13-way image classification set "dynamic-hand-gestures-LMHGD-dataset-double-view" from GitHub (aviogit/dynamic-hand-gesture-classification-datasets); label vocabulary: catching, catching hands up, line gesture, pointing, pointing with hand raised, resting, rotating, scroll finger, shaking, shaking low, shaking raised fist, slicing, zoom gesture.

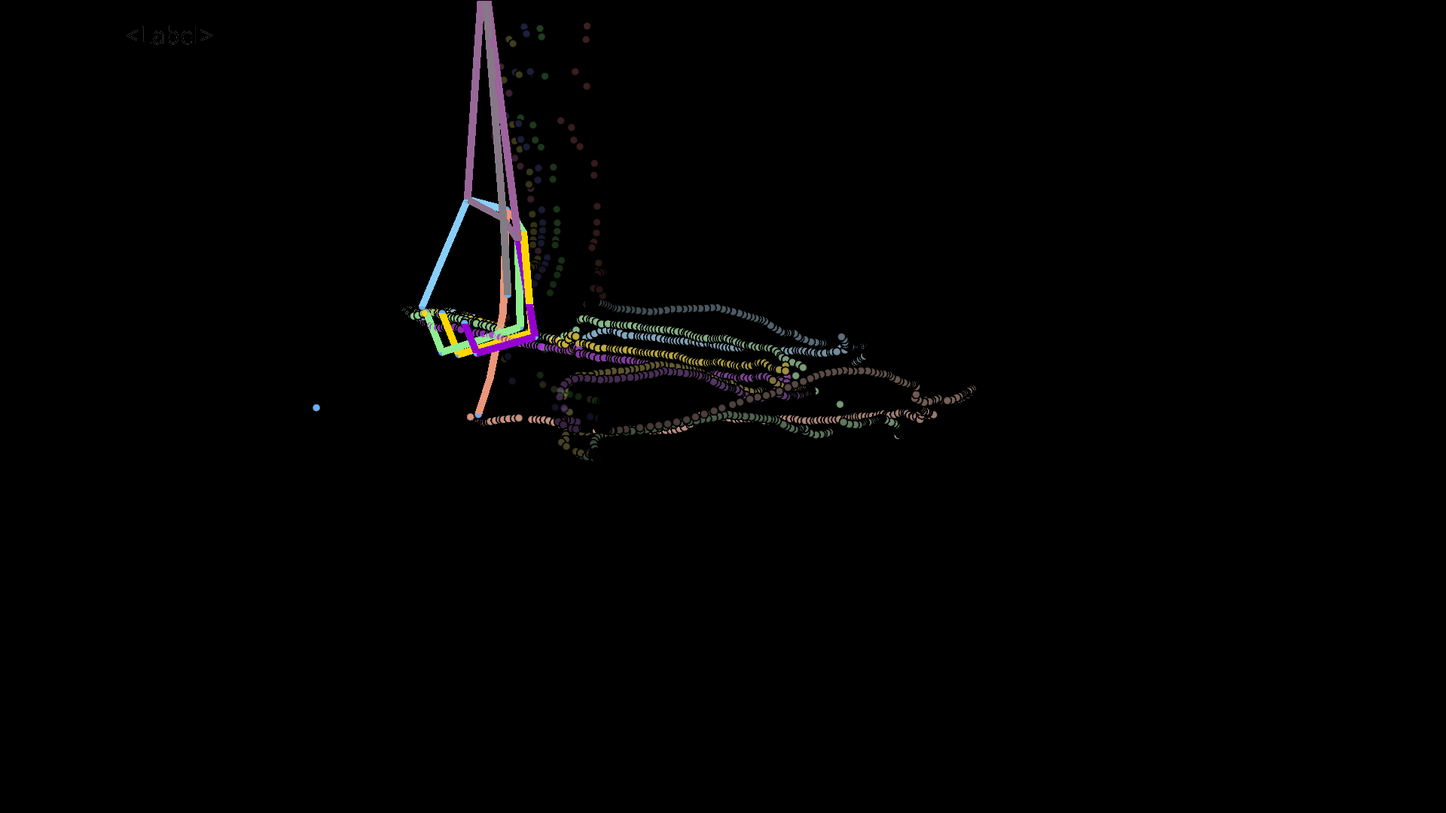
Label: scroll finger

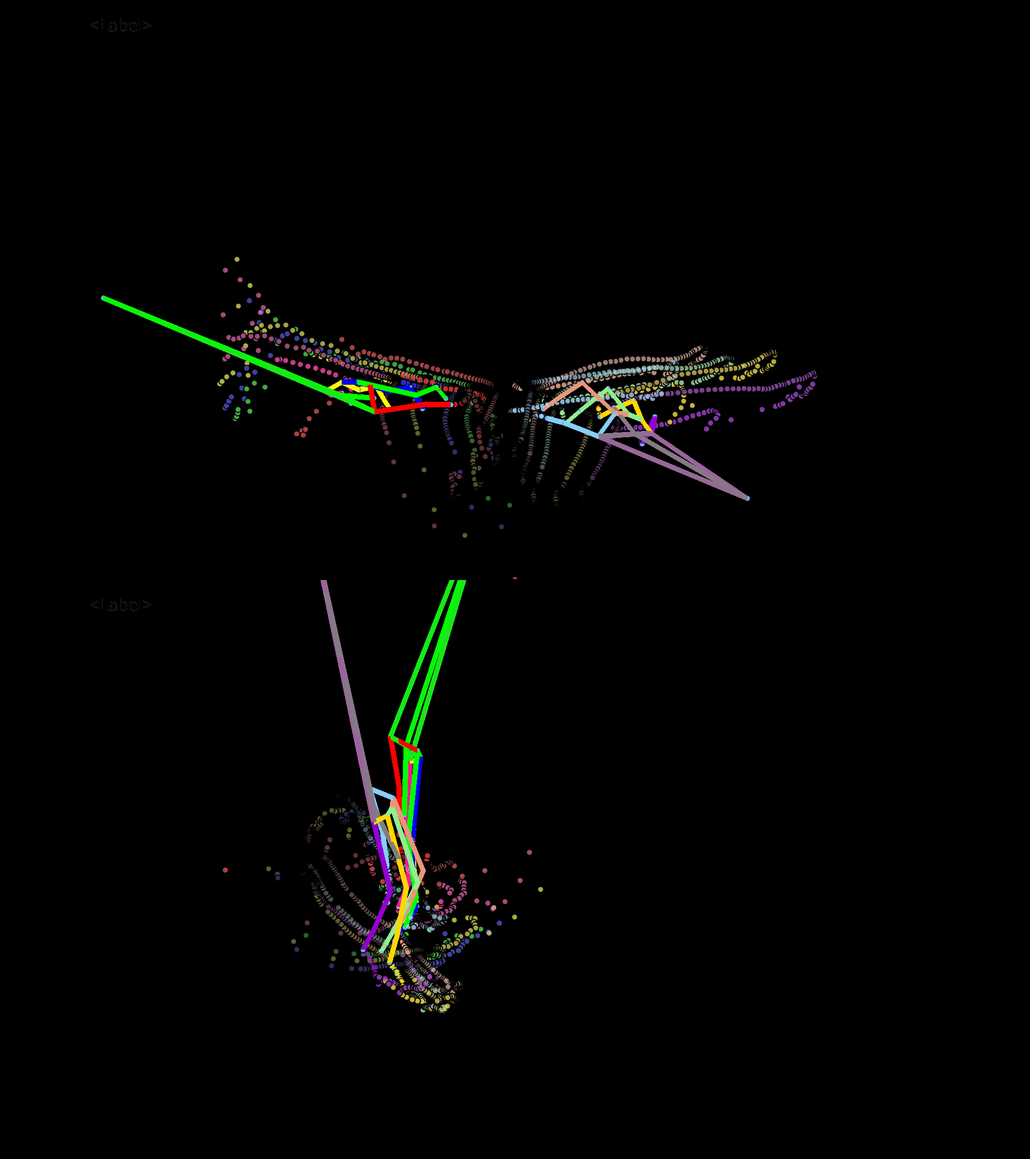
Label: zoom gesture

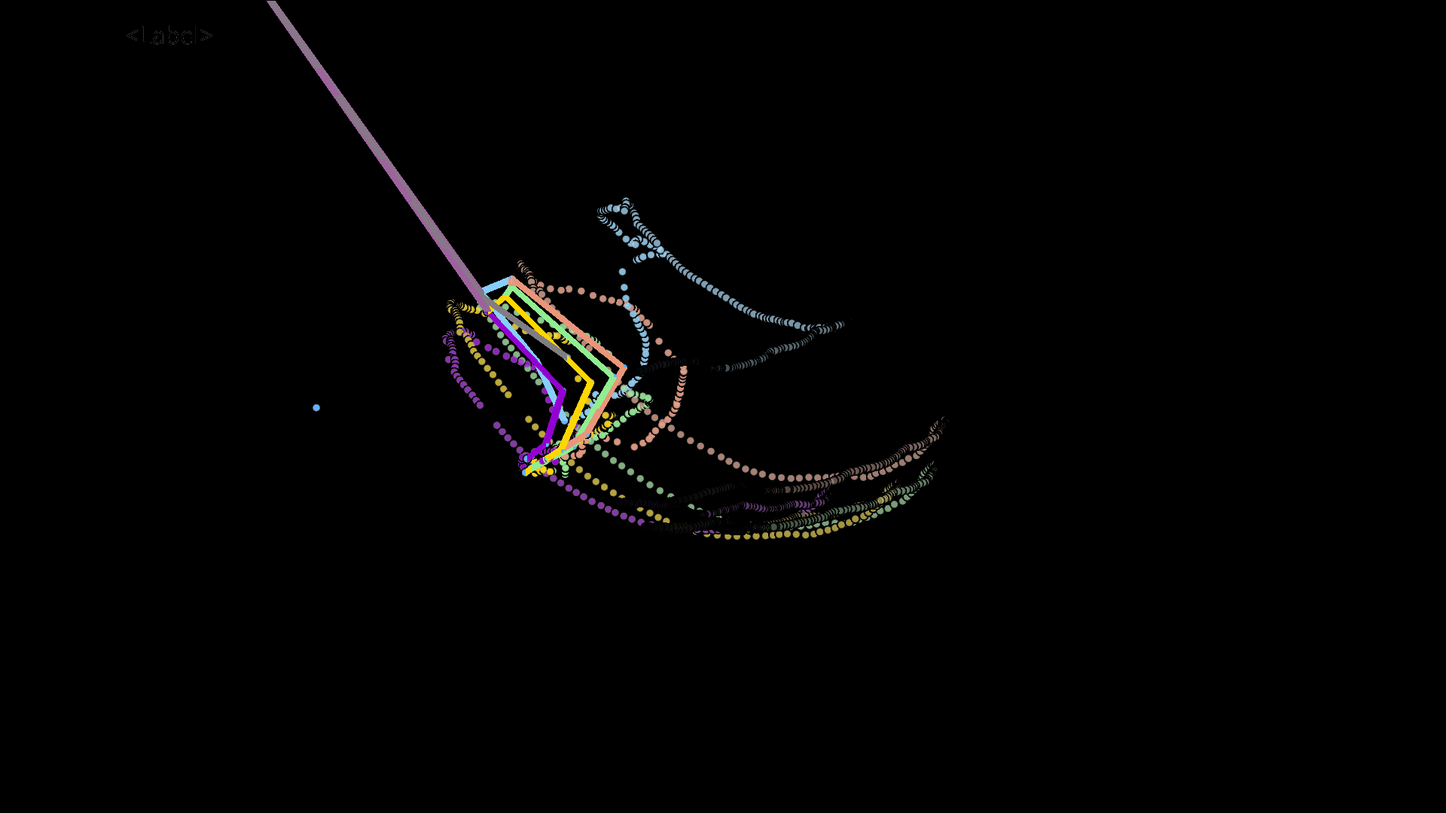
Label: shaking low

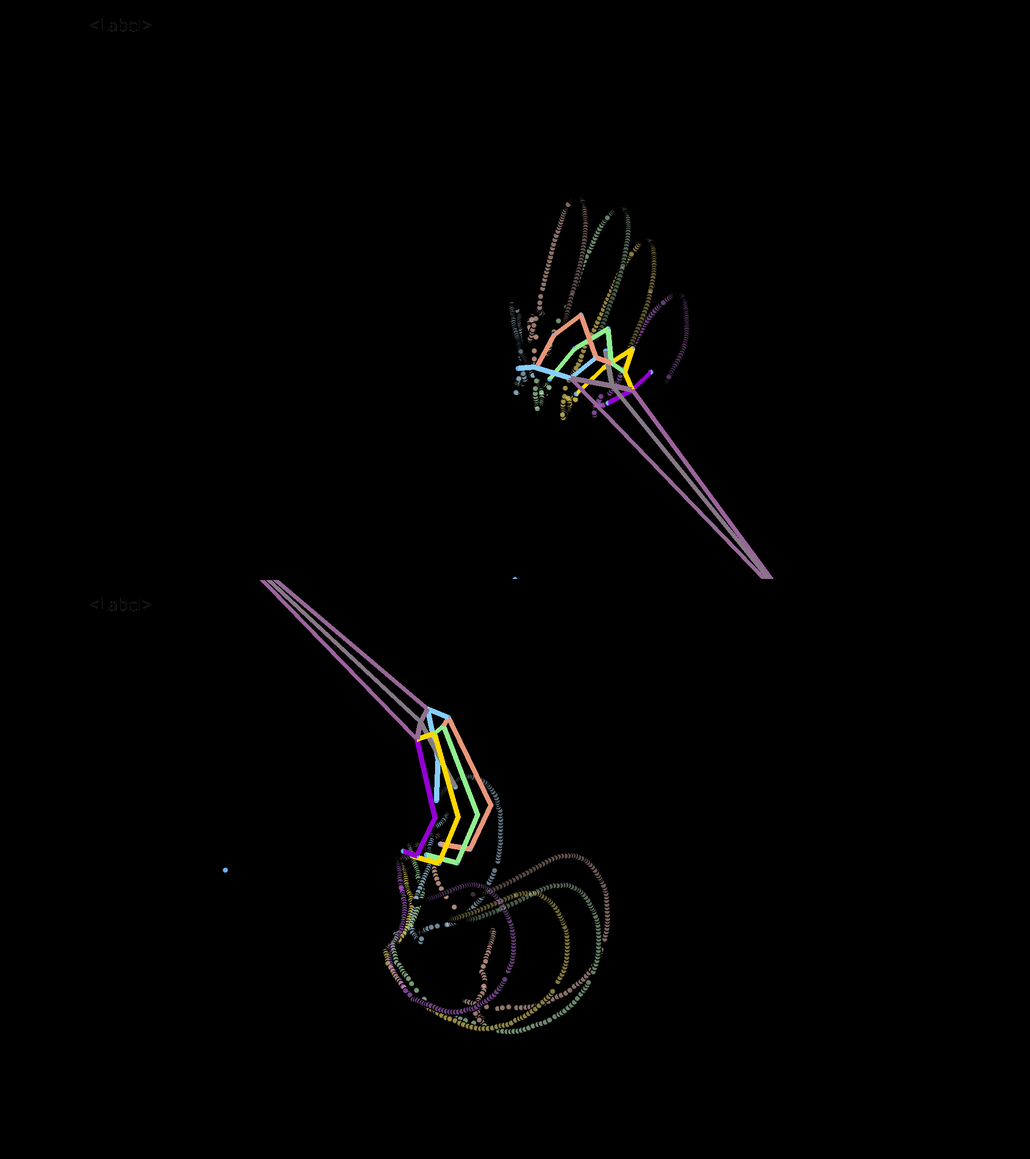
Label: catching

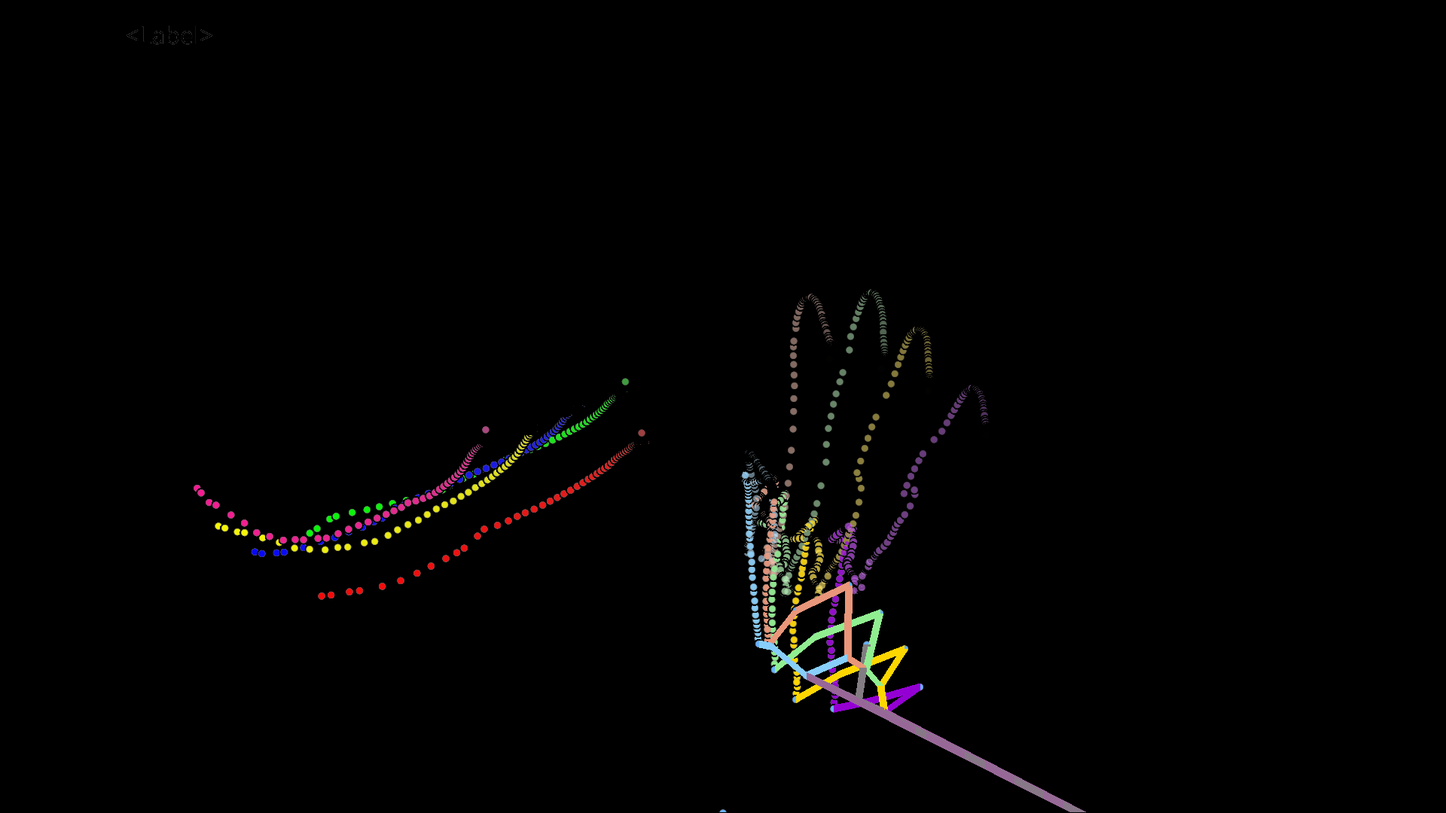
Label: catching hands up

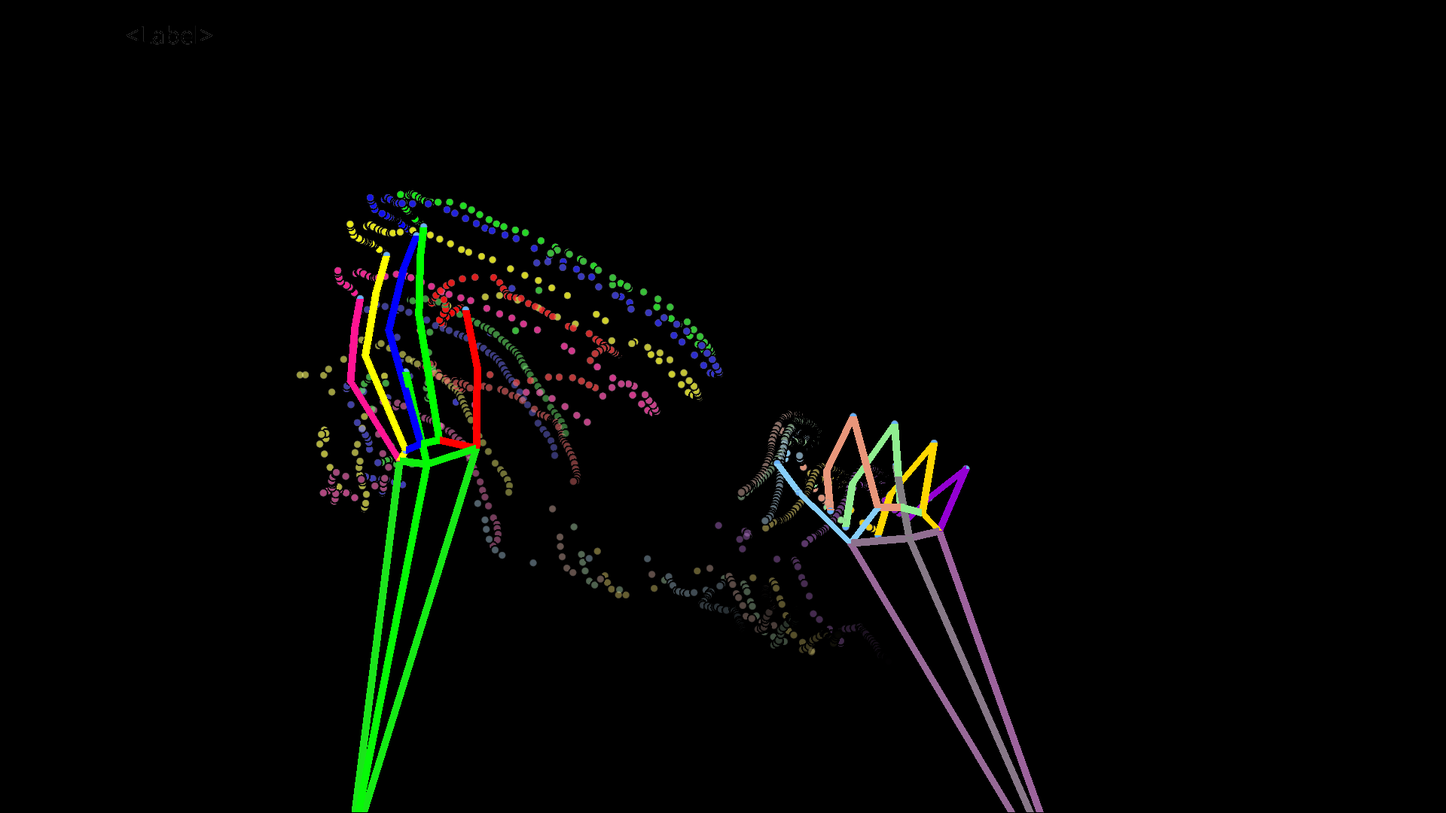
Label: shaking raised fist
